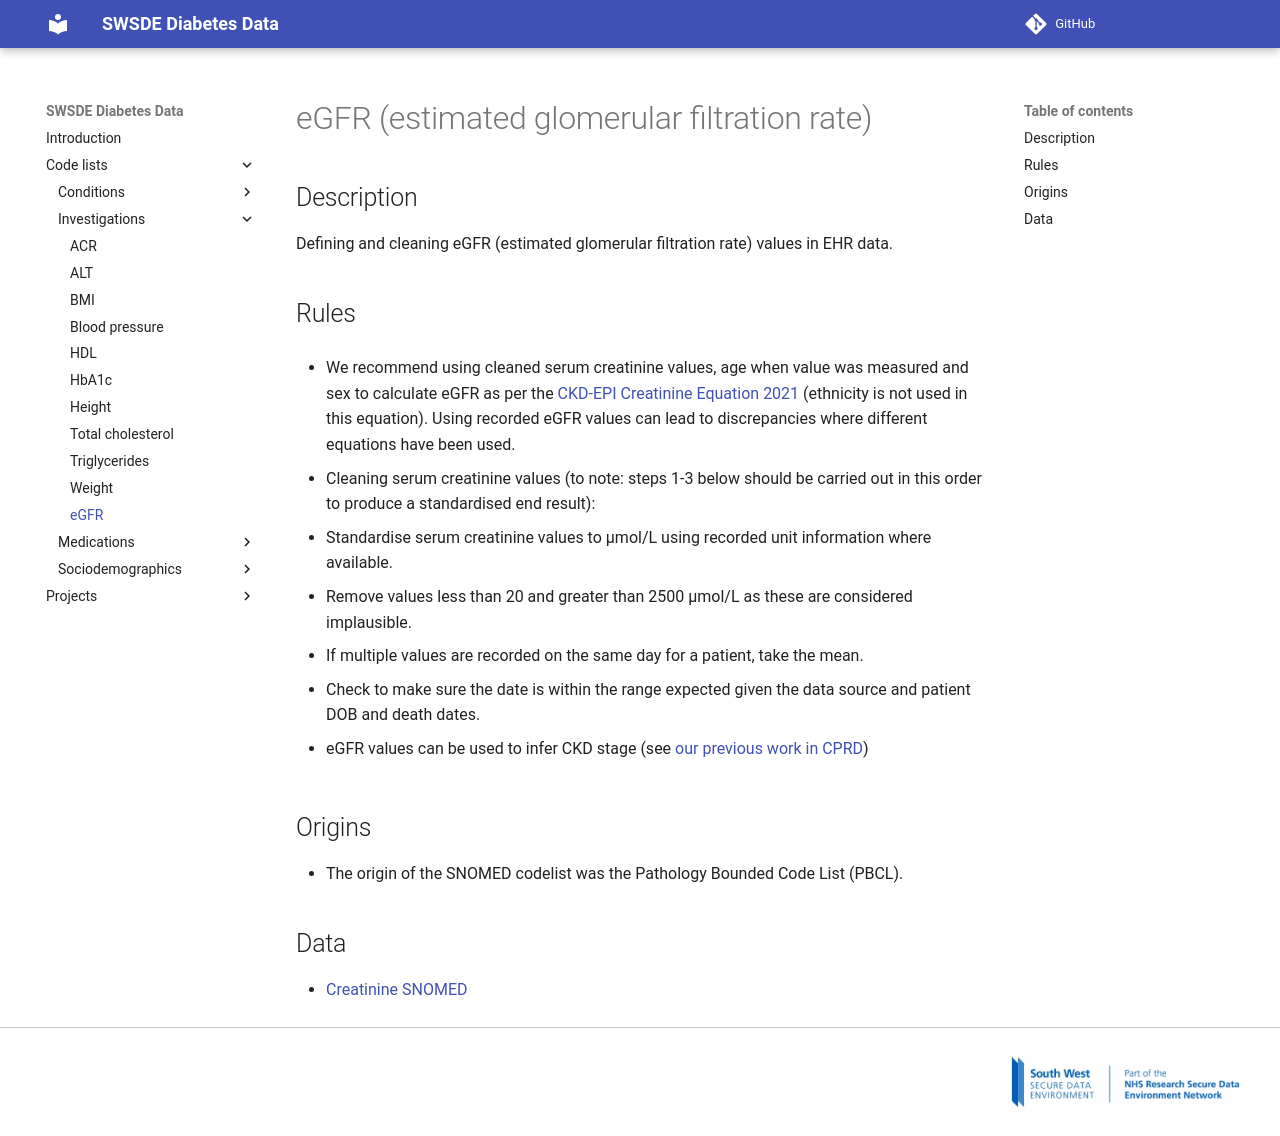

repository: Exeter-Diabetes/sde-sw-framework · page: code_lists/investigations/eGFR/index.html · generator: mkdocs

---
title: eGFR (estimated glomerular filtration rate)
---

## Description

Defining and cleaning eGFR (estimated glomerular filtration rate) values in EHR data.

## Rules

* We recommend using cleaned serum creatinine values, age when value was measured and sex to calculate eGFR as per the [CKD-EPI Creatinine Equation 2021](https://www.kidney.org/professionals/kdoqi/gfr_calculator/formula) (ethnicity is not used in this equation). Using recorded eGFR values can lead to discrepancies where different equations have been used.

* Cleaning serum creatinine values (to note: steps 1-3 below should be carried out in this order to produce a standardised end result):

1. Standardise serum creatinine values to μmol/L using recorded unit information where available.
2. Remove values less than 20 and greater than 2500 μmol/L as these are considered implausible.
3. If multiple values are recorded on the same day for a patient, take the mean.

* Check to make sure the date is within the range expected given the data source and patient DOB and death dates.

* eGFR values can be used to infer CKD stage (see [our previous work in CPRD](https://github.com/Exeter-Diabetes/CPRD-Codelists#ckd-chronic-kidney-disease-stage))

## Origins

* The origin of the SNOMED codelist was the Pathology Bounded Code List (PBCL).

## Data

* [Creatinine SNOMED](creatinine_blood_snomed.csv)
